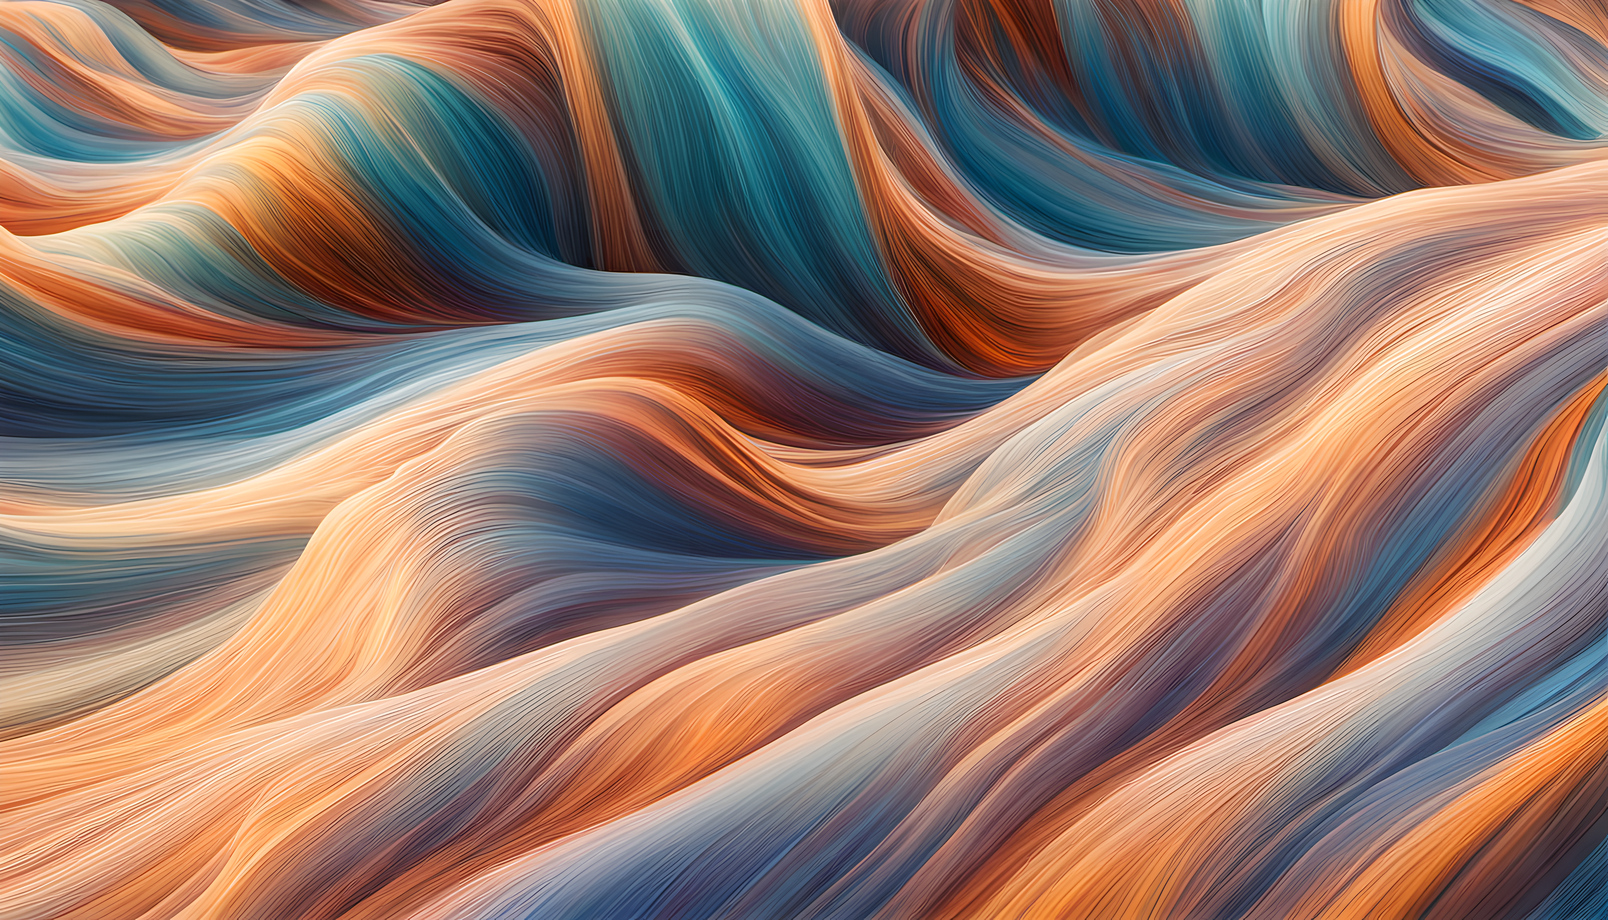
Generation parameters embedded in this image by AUTOMATIC1111 Stable Diffusion web UI or a fork of it (Forge, ...) (PNG 'parameters' text chunk):
flow field, abstract
Negative prompt: text, writing
Steps: 20, Sampler: DPM++ 2M Karras, CFG scale: 7, Seed: 1243255605, Size: 1344x768, Model hash: 7440042bbd, Model: sd_xl_refiner_1.0, Version: v1.5.1-679-g5ef669de